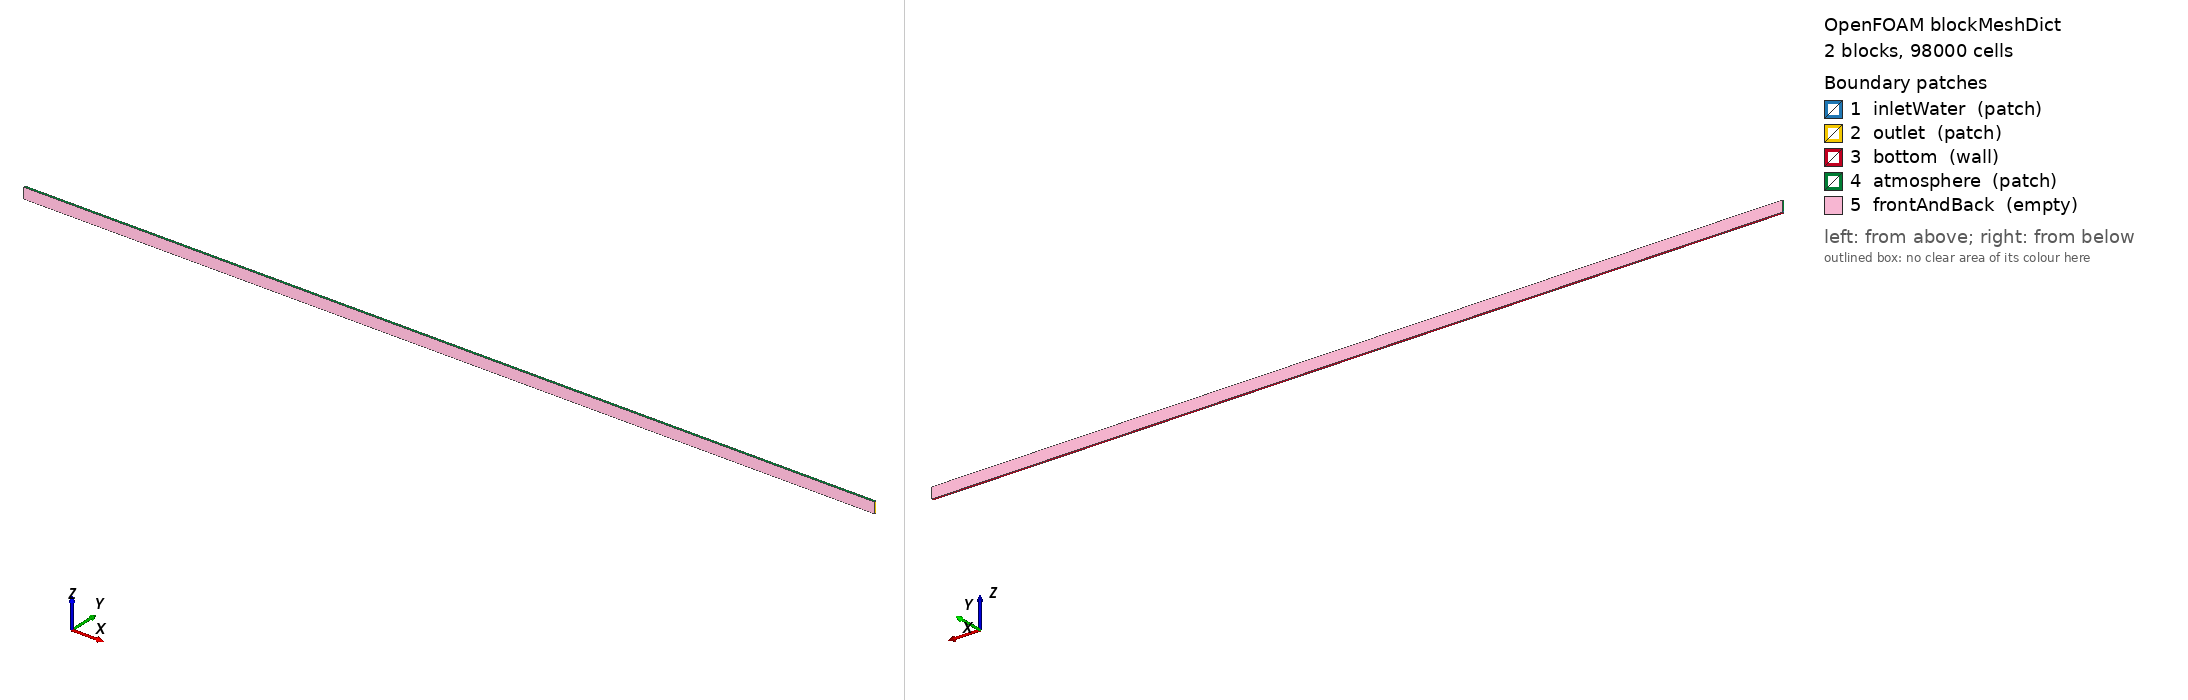

OpenFOAM case: the mesh blockMesh builds from blockMeshDict, 2 block(s), 98000 cells. Boundary patches (legend numbers): 1 inletWater (patch), 2 outlet (patch), 3 bottom (wall), 4 atmosphere (patch), 5 frontAndBack (empty). Left view from above one corner, right view from below the opposite corner. Boundary conditions: 0 field file(s) under 0/; 0 of 5 drawn patches have an entry in a shipped field file.

=== system/blockMeshDict ===
FoamFile
{
    version     2.0;
    format      ascii;
    class       dictionary;
    object      blockMeshDict;
}

scale 1;
vertices
(
    (0 -0.005 0) (4 -0.005 0) (4 0.005 0) (0 0.005 0)
    (0 -0.005 0.0096080541) (4 -0.005 0.0096080541) (4 0.005 0.0096080541) (0 0.005 0.0096080541)
    (0 -0.005 0.05) (4 -0.005 0.05) (4 0.005 0.05) (0 0.005 0.05)
);
blocks
(
    hex (0 1 2 3 4 5 6 7)   (2000 1 19) simpleGrading (1 1 1)
    hex (4 5 6 7 8 9 10 11) (2000 1 30) simpleGrading (1 1 6)
);
edges ();
boundary
(
    inletWater { type patch; faces ((0 4 7 3)); }
    outlet     { type patch; faces ((1 2 6 5) (5 6 10 9)); }
    bottom     { type wall;  faces ((0 3 2 1)); }
    atmosphere { type patch; faces ((8 9 10 11) (4 8 11 7)); }
    frontAndBack { type empty; faces ((0 1 5 4) (4 5 9 8) (3 7 6 2) (7 11 10 6)); }
);


=== system/controlDict ===
FoamFile
{
    version     2.0;
    format      ascii;
    class       dictionary;
    object      controlDict;
}

application interFoam;
startFrom startTime; startTime 0; stopAt endTime; endTime 5;
deltaT 1e-5; writeControl adjustable; writeInterval 5; purgeWrite 2;
writeFormat ascii; writePrecision 8; writeCompression off; timeFormat general; timePrecision 6;
runTimeModifiable yes;
adjustTimeStep yes; maxCo 0.5; maxAlphaCo 0.5; maxDeltaT 1e-3;
